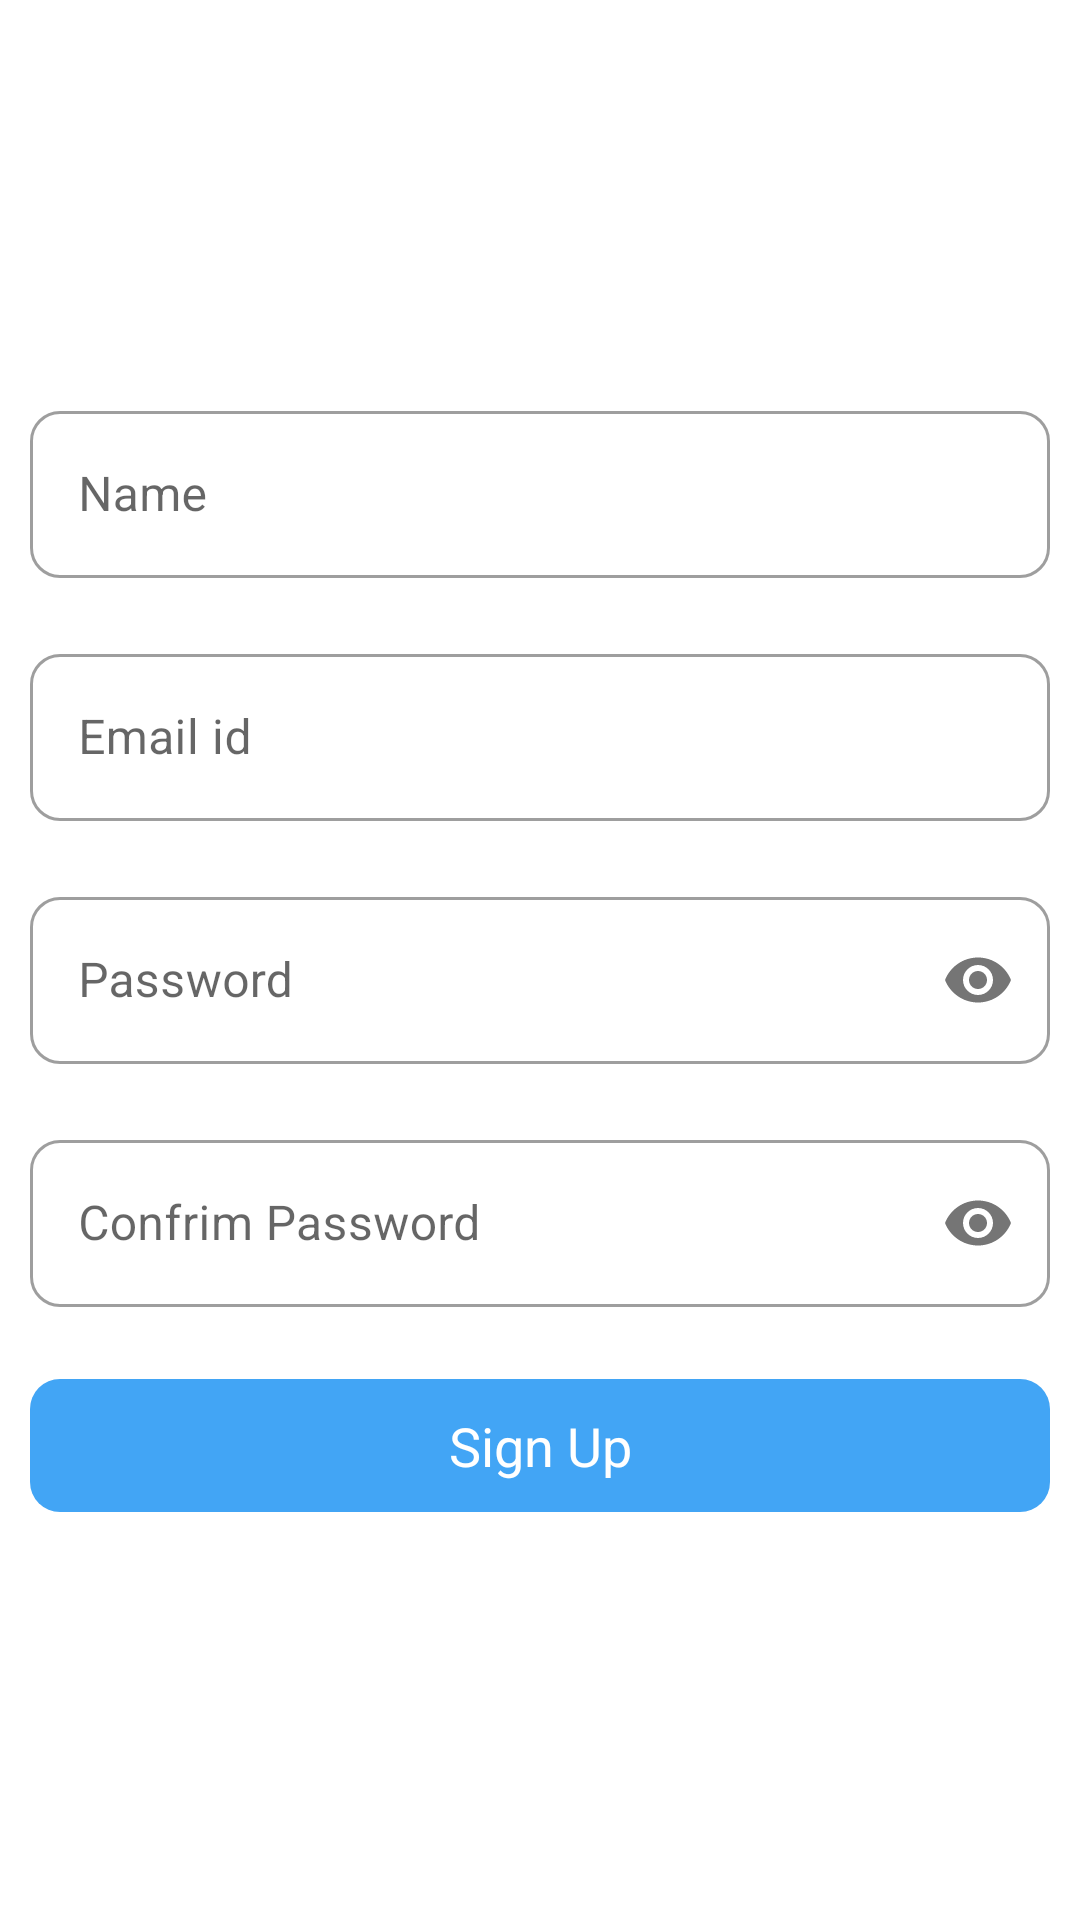

Here is an Android app screen rendered from its layout file. Give the layout XML and the strings, colors and styles it references.
<!-- AndroidManifest.xml: application theme Theme.ChatWithMe -->
<!-- res/layout/activity_sing_up.xml -->
<?xml version="1.0" encoding="utf-8"?>
<layout xmlns:android="http://schemas.android.com/apk/res/android"
    xmlns:app="http://schemas.android.com/apk/res-auto"
    xmlns:tools="http://schemas.android.com/tools">

    <data>

       </data>

    <RelativeLayout
        android:layout_width="match_parent"
        android:layout_height="match_parent"
        android:orientation="vertical"
        tools:context=".Authantication.SingUpActivity">

        <LinearLayout
            android:layout_width="match_parent"
            android:layout_height="wrap_content"
            android:layout_centerInParent="true"
            android:orientation="vertical">

            <com.google.android.material.textfield.TextInputLayout
                android:id="@+id/il_name"
                style="@style/TextInputLayoutStyle"
                android:layout_width="match_parent"
                android:layout_height="wrap_content"
               >

                <com.google.android.material.textfield.TextInputEditText
                    android:id="@+id/et_name"
                    android:layout_width="match_parent"
                    android:layout_height="wrap_content"
                    android:hint="@string/EnteName"
                    android:inputType="textEmailAddress" />

            </com.google.android.material.textfield.TextInputLayout>

            <com.google.android.material.textfield.TextInputLayout
                android:id="@+id/il_emailid"
                style="@style/TextInputLayoutStyle"
                android:layout_width="match_parent"
                android:layout_height="wrap_content"
                >

                <com.google.android.material.textfield.TextInputEditText
                    android:id="@+id/et_emailid"
                    android:layout_width="match_parent"
                    android:layout_height="wrap_content"
                    android:hint="@string/EnterEmail"
                    android:inputType="textEmailAddress" />

            </com.google.android.material.textfield.TextInputLayout>

            <com.google.android.material.textfield.TextInputLayout
                android:id="@+id/il_password"
                style="@style/TextInputLayoutStyle"
                android:layout_width="match_parent"
                android:layout_height="wrap_content"
                app:passwordToggleEnabled="true">

                <com.google.android.material.textfield.TextInputEditText
                    android:id="@+id/et_password"
                    android:layout_width="match_parent"
                    android:layout_height="wrap_content"
                    android:hint="@string/EnterPassword"
                    android:inputType="textPassword" />

            </com.google.android.material.textfield.TextInputLayout>

            <com.google.android.material.textfield.TextInputLayout
                android:id="@+id/il_confrimpassword"
                style="@style/TextInputLayoutStyle"
                android:layout_width="match_parent"
                android:layout_height="wrap_content"
                app:passwordToggleEnabled="true">

                <com.google.android.material.textfield.TextInputEditText
                    android:id="@+id/et_confrimpassword"
                    android:layout_width="match_parent"
                    android:layout_height="wrap_content"
                    android:hint="@string/EnterconfrimPassword"
                    android:inputType="textPassword" />

            </com.google.android.material.textfield.TextInputLayout>

            <com.google.android.material.button.MaterialButton
                android:id="@+id/btnsignup"
                android:textSize="@dimen/textsize_18sp"
                style="@style/ButtonStyle"
                android:layout_width="match_parent"
                android:layout_height="wrap_content"
                android:layout_margin="@dimen/margin10dp"
                android:text="@string/Signup"></com.google.android.material.button.MaterialButton>
        </LinearLayout>

        <com.google.android.material.progressindicator.CircularProgressIndicator
            android:id="@+id/progessbar"
            android:layout_width="match_parent"
            android:layout_height="wrap_content"
            android:layout_centerInParent="true"
            android:indeterminate="true"
            android:visibility="gone"></com.google.android.material.progressindicator.CircularProgressIndicator>
    </RelativeLayout>
</layout>
<!-- resources referenced by this layout -->
<resources>
  <dimen name="margin10dp">10dp</dimen>
  <dimen name="textsize_18sp">18sp</dimen>
  <string name="EnteName">Name</string>
  <string name="EnterEmail">Email id</string>
  <string name="EnterPassword">Password</string>
  <string name="EnterconfrimPassword">Confrim Password</string>
  <string name="Signup">Sign Up</string>
  <style name="ButtonStyle" parent="@style/Widget.Material3.Button">
          <item name="cornerRadius">@dimen/margin10dp</item>
          <item name="android:padding">@dimen/margin10dp</item>
          <item name="android:layout_margin">@dimen/margin10dp</item>
          <item name="android:textSize">@dimen/textsize_18sp</item>
      </style>
  <style name="TextInputLayoutStyle" parent="@style/Widget.MaterialComponents.TextInputLayout.OutlinedBox">
          <item name="boxCornerRadiusBottomEnd">@dimen/margin10dp</item>
          <item name="boxCornerRadiusBottomStart">@dimen/margin10dp</item>
          <item name="boxCornerRadiusTopStart">@dimen/margin10dp</item>
          <item name="boxCornerRadiusTopEnd">@dimen/margin10dp</item>
          <item name="android:padding">@dimen/margin10dp</item>
      </style>
  <style name="Theme.ChatWithMe" parent="Theme.MaterialComponents.DayNight.DarkActionBar">
          
          <item name="colorPrimary">@color/purple_500</item>
          <item name="colorPrimaryVariant">@color/purple_500</item>
          <item name="colorOnPrimary">@color/white</item>
          
          <item name="colorSecondary">@color/teal_200</item>
          <item name="colorSecondaryVariant">@color/teal_700</item>
          <item name="colorOnSecondary">@color/black</item>
          
          <item name="android:statusBarColor" tools:targetApi="l">?attr/colorPrimaryVariant</item>
  
          
      </style>
  <color name="purple_500">#42A5F5</color>
  <color name="white">#FFFFFFFF</color>
  <color name="teal_200">#F48FB1</color>
  <color name="teal_700">#F48FB1</color>
  <color name="black">#FF000000</color>
</resources>
